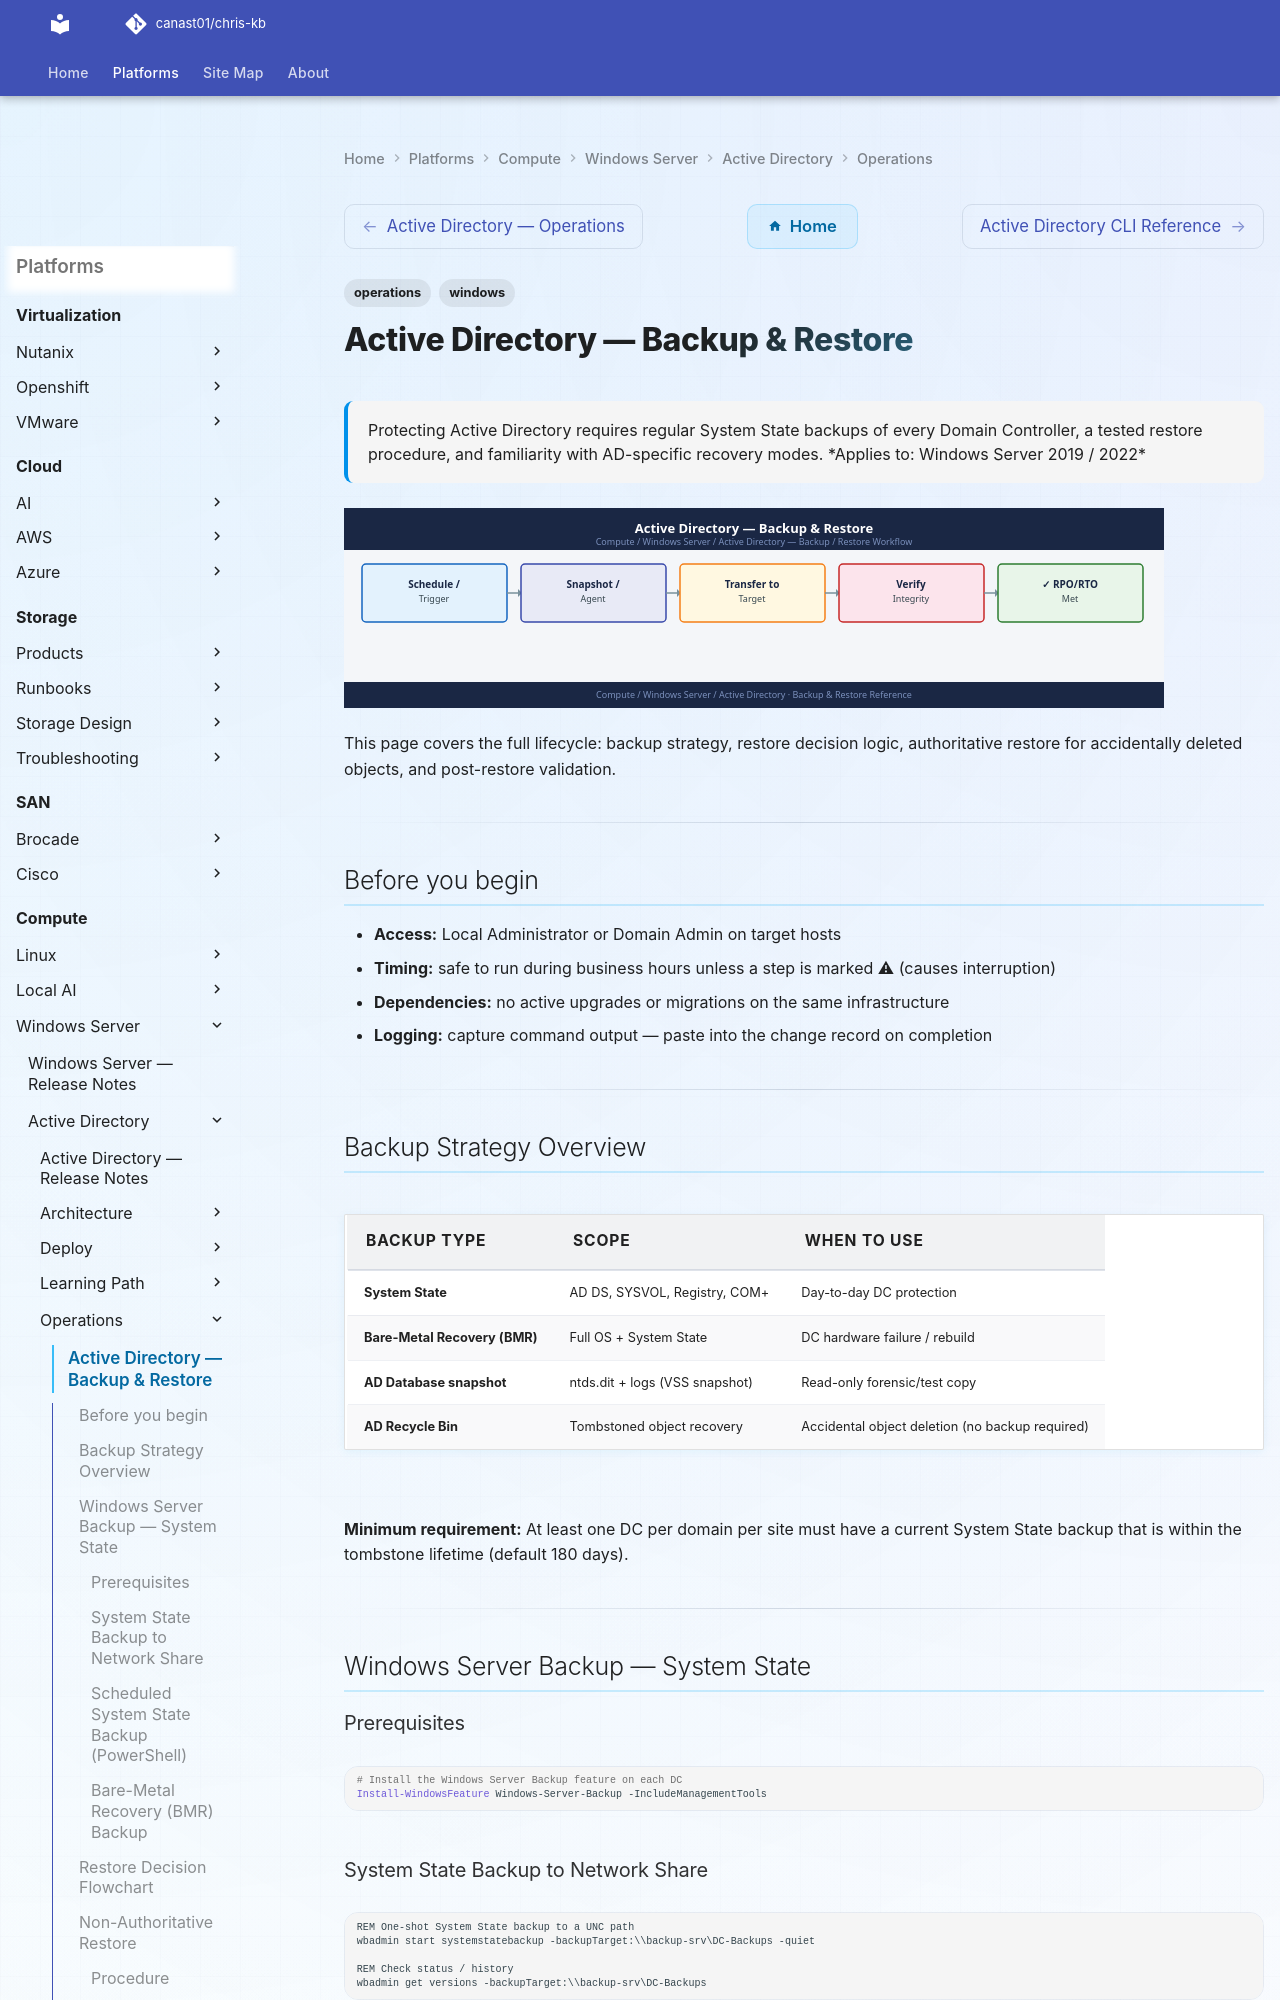

repository: canast01/chris-kb · page: compute/windows-server/active-directory/operations/backup-restore/index.html · generator: mkdocs

---
tags:
  - operations
  - windows
description: "Protecting Active Directory requires regular System State backups of every Domain Controller, a tested restore procedure, and familiarity with AD-specific..."
---
# Active Directory — Backup & Restore

<div class="kb-summary">
Protecting Active Directory requires regular System State backups of every Domain Controller, a tested restore procedure, and familiarity with AD-specific recovery modes.

*Applies to: Windows Server 2019 / 2022*
</div>
![Active Directory — Backup & Restore](../../../../assets/compute-windows-server-active-directory-operations-backup-re.svg)

 This page covers the full lifecycle: backup strategy, restore decision logic, authoritative restore for accidentally deleted objects, and post-restore validation.

---

## Before you begin

- **Access:** Local Administrator or Domain Admin on target hosts
- **Timing:** safe to run during business hours unless a step is marked ⚠ (causes interruption)
- **Dependencies:** no active upgrades or migrations on the same infrastructure
- **Logging:** capture command output — paste into the change record on completion

---

## Backup Strategy Overview

| Backup Type | Scope | When to Use |
|---|---|---|
| System State | AD DS, SYSVOL, Registry, COM+ | Day-to-day DC protection |
| Bare-Metal Recovery (BMR) | Full OS + System State | DC hardware failure / rebuild |
| AD Database snapshot | ntds.dit + logs (VSS snapshot) | Read-only forensic/test copy |
| AD Recycle Bin | Tombstoned object recovery | Accidental object deletion (no backup required) |

**Minimum requirement:** At least one DC per domain per site must have a current System State backup that is within the tombstone lifetime (default 180 days).

---

## Windows Server Backup — System State

### Prerequisites

```powershell
# Install the Windows Server Backup feature on each DC
Install-WindowsFeature Windows-Server-Backup -IncludeManagementTools
```

### System State Backup to Network Share

```cmd
REM One-shot System State backup to a UNC path
wbadmin start systemstatebackup -backupTarget:\\backup-srv\DC-Backups -quiet

REM Check status / history
wbadmin get versions -backupTarget:\\backup-srv\DC-Backups
```
